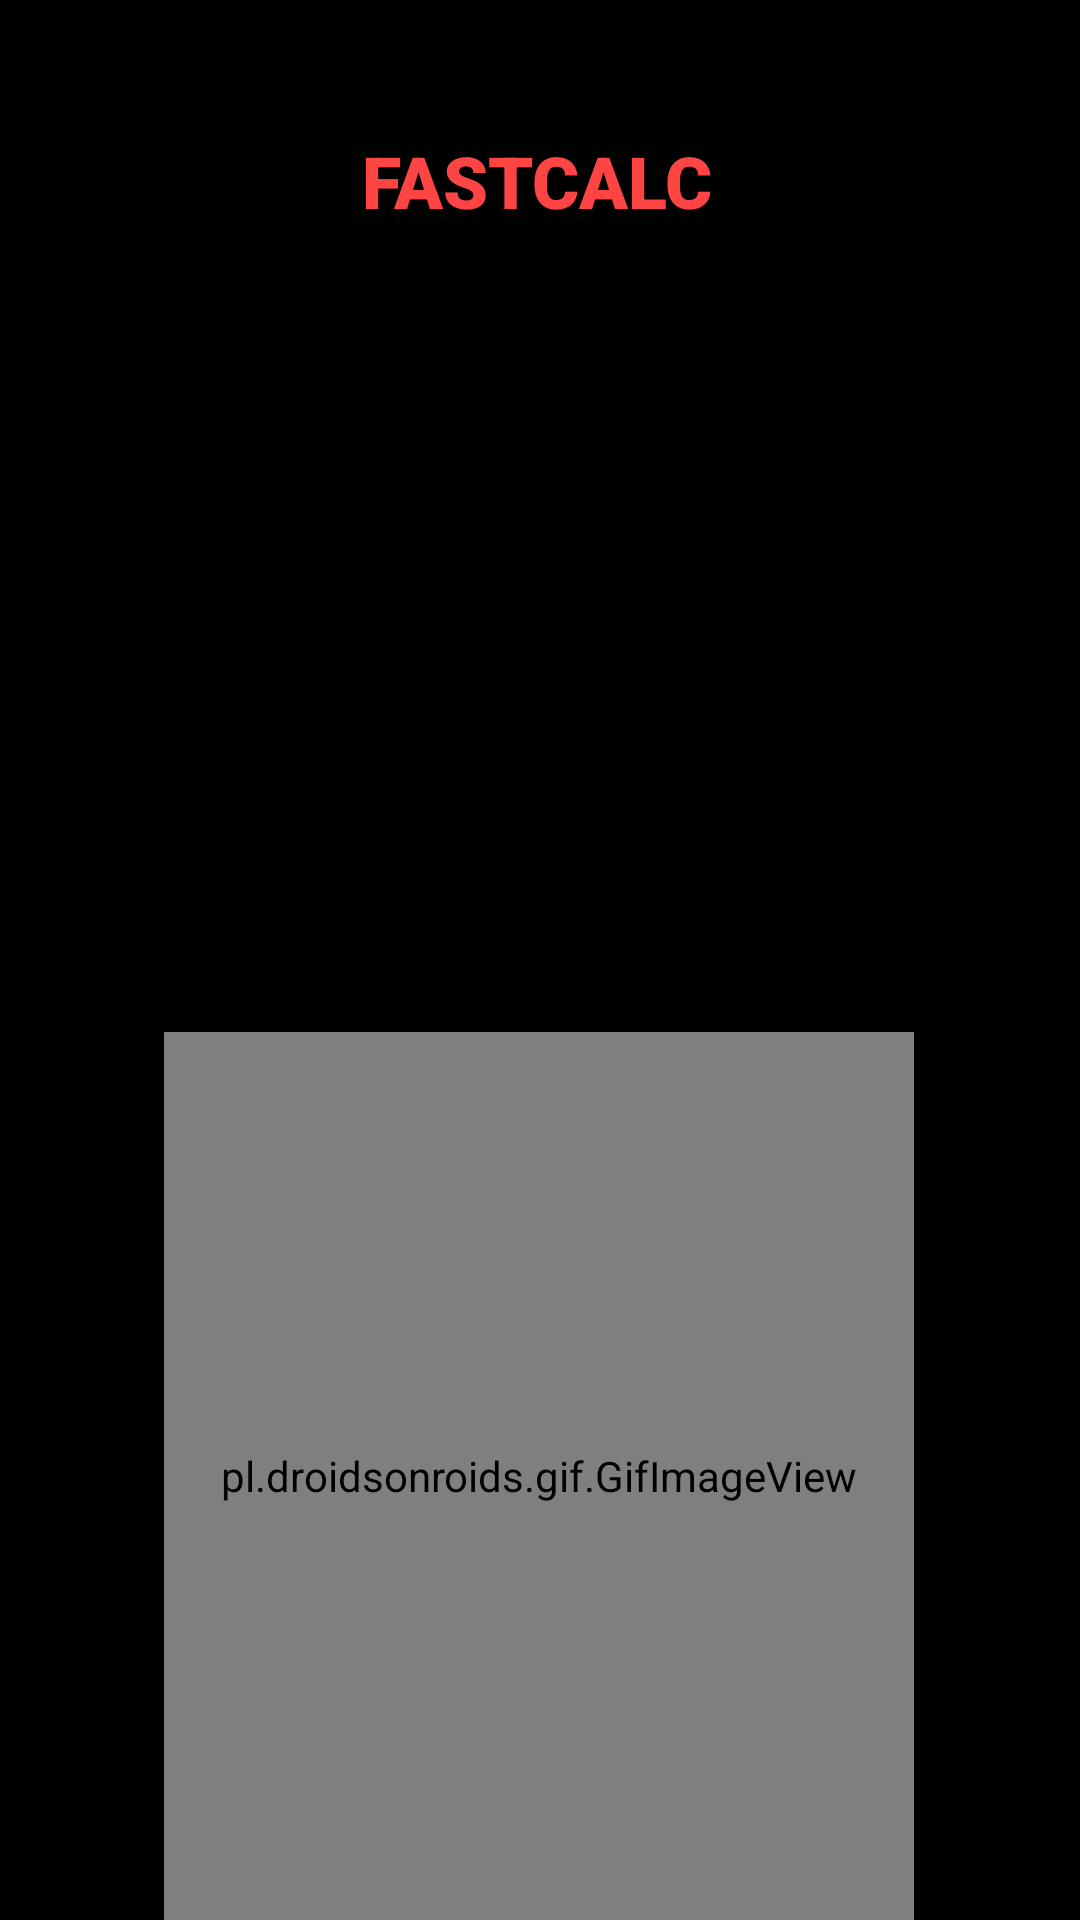

Reconstruct the res/layout file that produces this screen, plus the resources it refers to.
<!-- AndroidManifest.xml: application theme Theme.ZubiriWare -->
<!-- res/layout/fastcalc.xml -->
<?xml version="1.0" encoding="utf-8"?>
<androidx.constraintlayout.widget.ConstraintLayout xmlns:android="http://schemas.android.com/apk/res/android"
    xmlns:app="http://schemas.android.com/apk/res-auto"
    xmlns:tools="http://schemas.android.com/tools"
    android:id="@+id/main"
    android:layout_width="match_parent"
    android:layout_height="match_parent"
    android:background="#172987"
    android:visibility="visible"
    tools:context=".MainActivity">

    <TextView
        android:id="@+id/backgrounda"
        android:layout_width="360dp"
        android:layout_height="680dp"
        android:background="#000000"
        android:text=""
        app:layout_constraintBottom_toBottomOf="parent"
        app:layout_constraintEnd_toEndOf="parent"
        app:layout_constraintStart_toStartOf="parent"
        app:layout_constraintTop_toTopOf="parent"
        app:layout_constraintVertical_bias="0.492" />

    <TextView
        android:id="@+id/titulua"
        android:layout_width="119dp"
        android:layout_height="47dp"
        android:fontFamily="sans-serif-black"
        android:rotationX="0"
        android:rotationY="0"
        android:scaleX="1"
        android:scaleY="1"
        android:text="FASTCALC"
        android:textColor="@android:color/holo_red_light"
        android:textSize="24sp"
        app:layout_constraintBottom_toBottomOf="parent"
        app:layout_constraintEnd_toEndOf="parent"
        app:layout_constraintStart_toStartOf="parent"
        app:layout_constraintTop_toTopOf="parent"
        app:layout_constraintVertical_bias="0.074" />

    <TextView
        android:id="@+id/galdera"
        android:layout_width="388dp"
        android:layout_height="106dp"
        android:text="galdera hemen egongo da"
        android:textAlignment="center"
        android:textColor="#FB4242"
        android:textSize="24sp"
        android:textStyle="bold|italic"
        android:visibility="invisible"
        app:layout_constraintBottom_toBottomOf="parent"
        app:layout_constraintEnd_toEndOf="parent"
        app:layout_constraintHorizontal_bias="0.478"
        app:layout_constraintStart_toStartOf="parent"
        app:layout_constraintTop_toTopOf="parent"
        app:layout_constraintVertical_bias="0.4" />

    <EditText
        android:id="@+id/erantzuna"
        android:layout_width="wrap_content"
        android:layout_height="wrap_content"
        android:digits="0,1,2,3,4,5,6,7,8,9,-,."
        android:ems="10"
        android:text=""
        android:textAlignment="center"
        android:textColor="#0FA400"
        android:visibility="gone"
        app:layout_constraintBottom_toBottomOf="parent"
        app:layout_constraintEnd_toEndOf="parent"
        app:layout_constraintHorizontal_bias="0.497"
        app:layout_constraintStart_toStartOf="parent"
        app:layout_constraintTop_toTopOf="parent"
        app:layout_constraintVertical_bias="0.553" />

    <TextView
        android:id="@+id/puntuak"
        android:layout_width="400dp"
        android:layout_height="124dp"
        android:fontFamily="sans-serif-black"
        android:text="Puntuazioa: 0"
        android:textAlignment="center"
        android:textColor="#FFDE00"
        android:textSize="20sp"
        android:visibility="invisible"
        app:layout_constraintBottom_toBottomOf="parent"
        app:layout_constraintEnd_toEndOf="parent"
        app:layout_constraintHorizontal_bias="1.0"
        app:layout_constraintStart_toStartOf="parent"
        app:layout_constraintTop_toTopOf="parent"
        app:layout_constraintVertical_bias="0.27" />

    <TextView
        android:id="@+id/denbo"
        android:layout_width="363dp"
        android:layout_height="153dp"
        android:text="START"
        android:textAlignment="center"
        android:textColor="#FD4343"
        android:textSize="34sp"
        android:textStyle="bold"
        android:visibility="invisible"
        app:layout_constraintBottom_toBottomOf="parent"
        app:layout_constraintEnd_toEndOf="parent"
        app:layout_constraintStart_toStartOf="parent"
        app:layout_constraintTop_toTopOf="parent"
        app:layout_constraintVertical_bias="0.152" />

    <Button
        android:id="@+id/bat"
        android:layout_width="160dp"
        android:layout_height="78dp"
        android:text="Denbora erdiztu! (+2 Multi)"
        android:visibility="gone"
        app:layout_constraintBottom_toBottomOf="parent"
        app:layout_constraintEnd_toEndOf="parent"
        app:layout_constraintHorizontal_bias="0.0"
        app:layout_constraintStart_toStartOf="parent"
        app:layout_constraintTop_toTopOf="parent"
        app:layout_constraintVertical_bias="0.629" />

    <Button
        android:id="@+id/bi"
        android:layout_width="83dp"
        android:layout_height="78dp"
        android:text="Ezer (Ezer)"
        android:textSize="12sp"
        android:visibility="gone"
        app:layout_constraintBottom_toBottomOf="parent"
        app:layout_constraintEnd_toEndOf="parent"
        app:layout_constraintHorizontal_bias="0.487"
        app:layout_constraintStart_toStartOf="parent"
        app:layout_constraintTop_toTopOf="parent"
        app:layout_constraintVertical_bias="0.629" />

    <Button
        android:id="@+id/hiru"
        android:layout_width="168dp"
        android:layout_height="78dp"
        android:text="Baloreak haunditu! (+3 Multi)"
        android:visibility="gone"
        app:layout_constraintBottom_toBottomOf="parent"
        app:layout_constraintEnd_toEndOf="parent"
        app:layout_constraintHorizontal_bias="1.0"
        app:layout_constraintStart_toStartOf="parent"
        app:layout_constraintTop_toTopOf="parent"
        app:layout_constraintVertical_bias="0.629" />

    <pl.droidsonroids.gif.GifImageView
        android:id="@+id/scoreGifBat"
        android:layout_width="250dp"
        android:layout_height="296dp"
        android:src="@drawable/scorebat"
        android:visibility="invisible"
        app:layout_constraintBottom_toBottomOf="parent"
        app:layout_constraintEnd_toEndOf="parent"
        app:layout_constraintHorizontal_bias="0.496"
        app:layout_constraintStart_toStartOf="parent"
        app:layout_constraintTop_toTopOf="parent"
        app:layout_constraintVertical_bias="0.662" />

    <pl.droidsonroids.gif.GifImageView
        android:id="@+id/scoreGifBi"
        android:layout_width="250dp"
        android:layout_height="296dp"
        android:src="@drawable/scorebi"
        android:visibility="invisible"
        app:layout_constraintBottom_toBottomOf="parent"
        app:layout_constraintEnd_toEndOf="parent"
        app:layout_constraintHorizontal_bias="0.496"
        app:layout_constraintStart_toStartOf="parent"
        app:layout_constraintTop_toTopOf="parent"
        app:layout_constraintVertical_bias="0.662" />

    <pl.droidsonroids.gif.GifImageView
        android:id="@+id/scoreGifHiru"
        android:layout_width="250dp"
        android:layout_height="296dp"
        android:src="@drawable/scorehiru"
        android:visibility="invisible"
        app:layout_constraintBottom_toBottomOf="parent"
        app:layout_constraintEnd_toEndOf="parent"
        app:layout_constraintHorizontal_bias="0.496"
        app:layout_constraintStart_toStartOf="parent"
        app:layout_constraintTop_toTopOf="parent"
        app:layout_constraintVertical_bias="0.662" />

    <pl.droidsonroids.gif.GifImageView
        android:id="@+id/scoreGifLau"
        android:layout_width="250dp"
        android:layout_height="296dp"
        android:src="@drawable/scorelau"
        android:visibility="invisible"
        app:layout_constraintBottom_toBottomOf="parent"
        app:layout_constraintEnd_toEndOf="parent"
        app:layout_constraintHorizontal_bias="0.496"
        app:layout_constraintStart_toStartOf="parent"
        app:layout_constraintTop_toTopOf="parent"
        app:layout_constraintVertical_bias="0.662" />


    <pl.droidsonroids.gif.GifImageView
        android:id="@+id/hasigif"
        android:layout_width="250dp"
        android:layout_height="296dp"
        android:src="@drawable/scorebat"
        android:visibility="visible"
        app:layout_constraintBottom_toBottomOf="parent"
        app:layout_constraintEnd_toEndOf="parent"
        app:layout_constraintHorizontal_bias="0.496"
        app:layout_constraintStart_toStartOf="parent"
        app:layout_constraintTop_toTopOf="parent"
        app:layout_constraintVertical_bias="1.0" />

    <TextView
        android:id="@+id/tutoText"
        android:layout_width="356dp"
        android:layout_height="439dp"
        android:text="Hasten denean, denbora bat izango duzu batuketa, kenketa edo biderketa ausazko baten erantzuna idazteko! \n \n - Erantzuna gaizki badago, jokua bukatzen da, baina ondo badago modifikazio batzuk agertuko dira aukeratzeko, denbora erdizteko,baloreak haundiagoak egiteko edo ezer, lehenengo biak lortzen duzun puntuak bidertu edo hirukoiztuko ditu \n \n Modu zailan denbora gutxiago gehitzen da, baloreak azkarrago geitzen dira eta jokua zure lekuan aukeratzen ditu modifikazioak, gainera beste bi modifikazio berri gehitzen ditu, beste aldaketa estetiko batzuekin lagunduta"
        android:textColor="#FB4242"
        android:textSize="19sp"
        android:textStyle="bold"
        android:visibility="invisible"
        app:layout_constraintBottom_toBottomOf="parent"
        app:layout_constraintEnd_toEndOf="parent"
        app:layout_constraintHorizontal_bias="0.49"
        app:layout_constraintStart_toStartOf="parent"
        app:layout_constraintTop_toTopOf="parent"
        app:layout_constraintVertical_bias="0.446" />

    <TextView
        android:id="@+id/lives"
        android:layout_width="85dp"
        android:layout_height="36dp"
        android:text="❤❤❤"
        android:textSize="20sp"
        android:visibility="invisible"
        app:layout_constraintBottom_toBottomOf="parent"
        app:layout_constraintEnd_toEndOf="parent"
        app:layout_constraintHorizontal_bias="0.153"
        app:layout_constraintStart_toStartOf="parent"
        app:layout_constraintTop_toTopOf="parent"
        app:layout_constraintVertical_bias="0.06" />


</androidx.constraintlayout.widget.ConstraintLayout>
<!-- resources referenced by this layout -->
<resources>
  <!-- drawable scorebat: gif bitmap (drawable, 209535 bytes) -->
  <!-- drawable scorehiru: gif bitmap (drawable, 88873 bytes) -->
  <!-- drawable scorelau: gif bitmap (drawable, 42285 bytes) -->
  <style name="Theme.ZubiriWare" parent="Base.Theme.ZubiriWare" />
  <style name="Base.Theme.ZubiriWare" parent="Theme.Material3.DayNight.NoActionBar">
          
          
      </style>
</resources>
